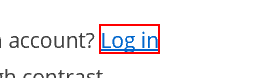
Task: Blank Project
Workflow: Main

Step 1: click on the link 'Log in' in window 'Instacart: Groceries Delivered From Local Stores'

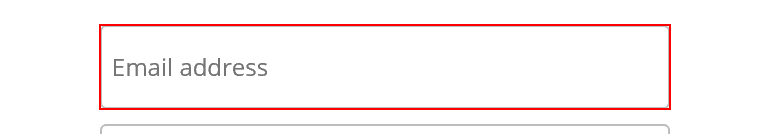
Step 2: type "nadia.malik@uipath.com" into the text box 'Email address' in window 'Instacart: Groceries Delivered From Local Stores'

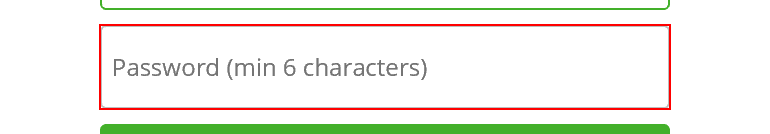
Step 3: type [Password] into the text box 'Password (min 6 characters)' in window 'Instacart: Groceries Delivered From Local Stores'

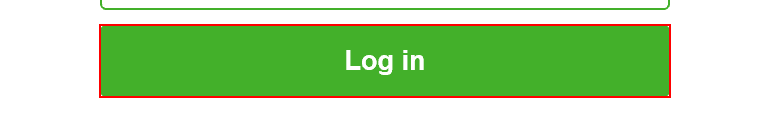
Step 4: click on the button 'Log in'

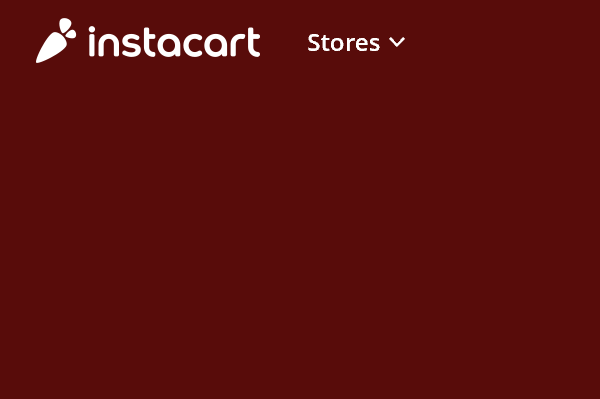
Step 5: Attach Browser 'iexplore.exe Instacart' in window 'Instacart - H-E-B'

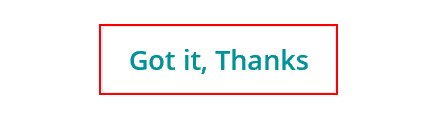
Step 6: find the button 'Got it, Thanks' in window 'Instacart - *'

Step 7 [then]: click on the button 'Got it, Thanks' (same screen as step 6)

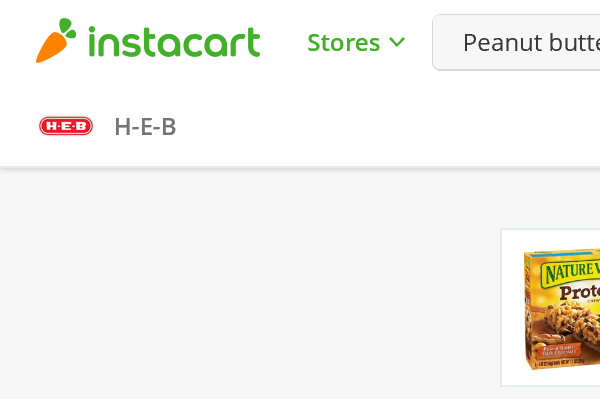
Step 8: Attach Browser 'iexplore.exe Instacart' in window 'Instacart - *'

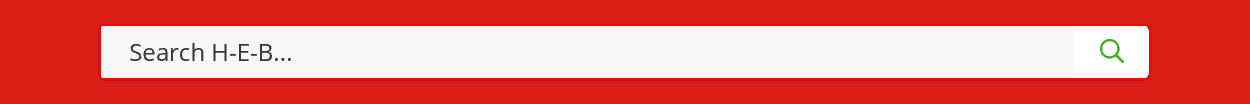
Step 9: click on the text box

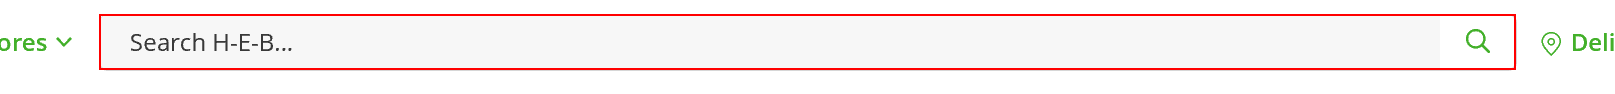
Step 10: type [row(0).ToString] into the text box 'Search H-E-B...' in window 'Instacart - *'

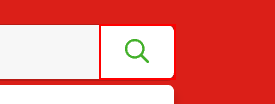
Step 11: click on the button 'start search' in window 'Instacart*'

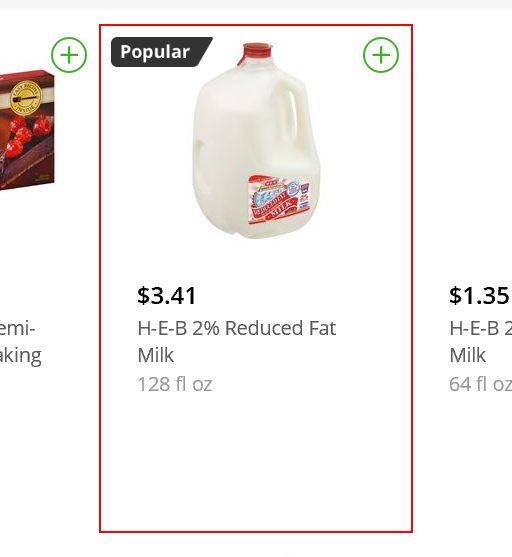
Step 12: click on the element 'popular' in window 'Instacart *'

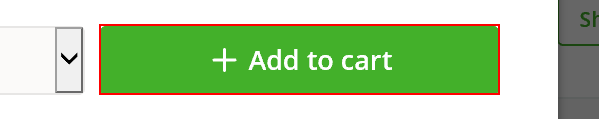
Step 13: click on the button 'Add to cart'

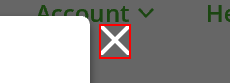
Step 14: click on the text ''

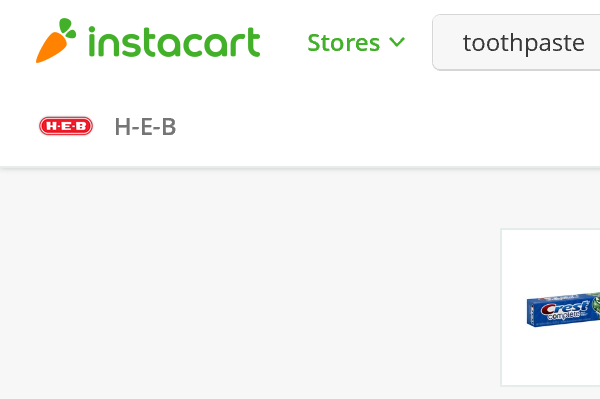
Step 15: Attach Browser 'iexplore.exe Instacart' in window 'Instacart - *'

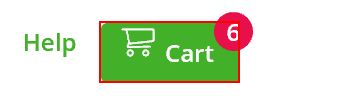
Step 16: click on the button '*Cart*' in window 'Instacart - *'

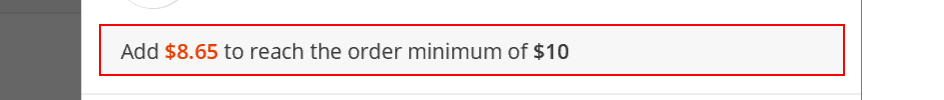
Step 17: find the element 'Add * to reach the order minimum of $10' in window 'Instacart - H-E-B'

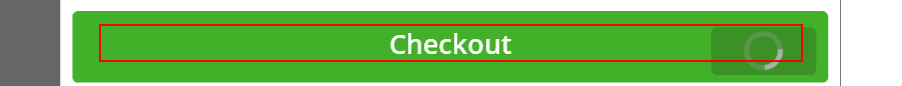
Step 18 [else]: click on the element 'Checkout' in window 'Instacart - *'
